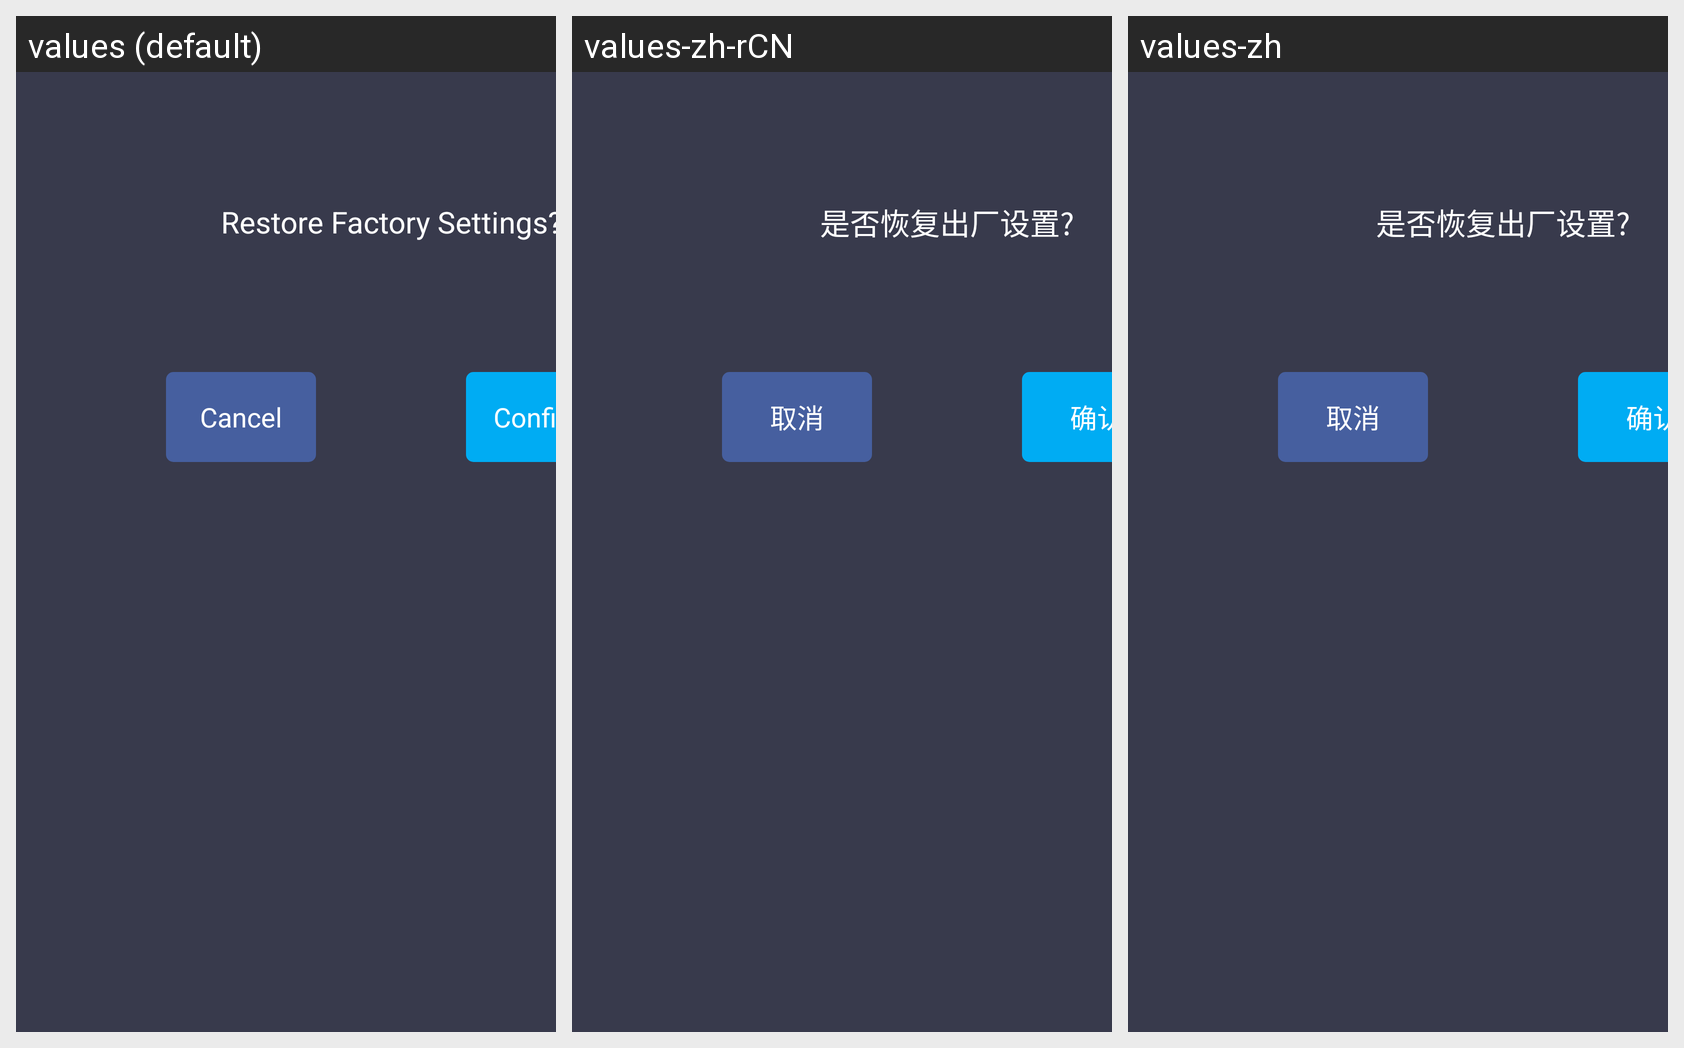

The same Android screen rendered under several of its app's locales, left to right. List the strings drawn on it with the default value and each locale's translation.
Android screen res/layout/restore_factory.xml rendered under 3 locales, left to right: values (default), values-zh-rCN, values-zh. Device: Nexus 5 (rendered at 1080×1920; each locale shown at half size, 540×960, under a caption strip naming it); theme AppBaseTheme.
Strings drawn on this screen, with the default value and each locale's value (text and hints the layout hard-codes, and strings that could not be matched under every locale, appear in the picture but are not listed):

cancel
  values: Cancel
  values-zh-rCN: 取消
  values-zh: 取消

confirm
  values: Confirm
  values-zh-rCN: 确认
  values-zh: 确认
